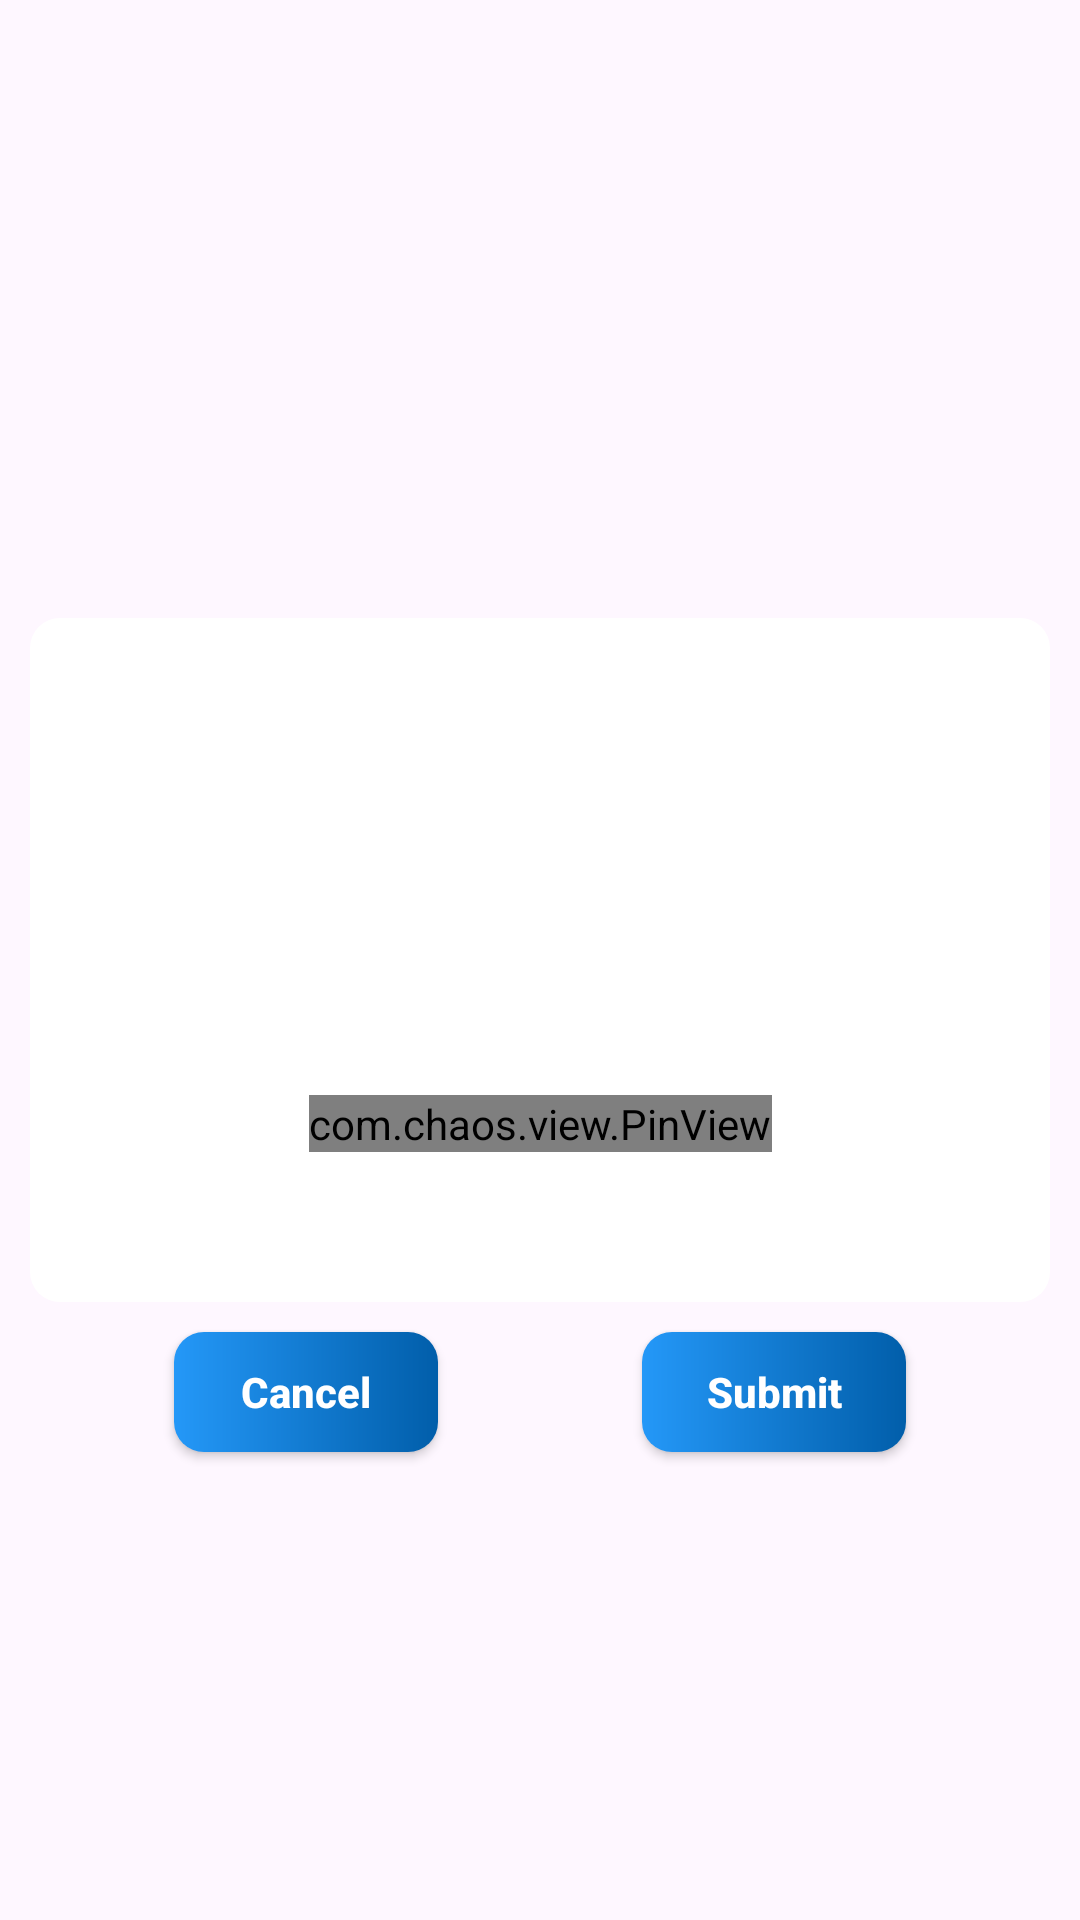

The Android layout XML behind this screen, and the referenced resources:
<!-- AndroidManifest.xml: application theme Theme.InstantPayment -->
<!-- res/layout/mpin_dialog.xml -->
<?xml version="1.0" encoding="utf-8"?>
<androidx.constraintlayout.widget.ConstraintLayout xmlns:android="http://schemas.android.com/apk/res/android"
    android:layout_width="match_parent"
    android:layout_height="match_parent"
    xmlns:app="http://schemas.android.com/apk/res-auto">

    <androidx.constraintlayout.widget.ConstraintLayout
        android:id="@+id/mpin_layout"
        android:layout_width="match_parent"
        android:layout_height="wrap_content"
        android:layout_margin="10dp"
        android:background="@drawable/gradient_back"
        android:backgroundTint="@color/white"
        android:paddingVertical="40dp"
        app:layout_constraintTop_toTopOf="parent"
        app:layout_constraintEnd_toEndOf="parent"
        app:layout_constraintStart_toStartOf="parent"
        app:layout_constraintBottom_toBottomOf="parent">

        <TextView
            android:layout_margin="20dp"
            android:textStyle="bold"
            android:textColor="@color/black"
            app:layout_constraintTop_toTopOf="parent"
            android:id="@+id/tv_info"
            android:layout_width="match_parent"
            android:layout_height="wrap_content"/>


        <ImageView
            android:id="@+id/img_profile"
            android:layout_width="50dp"
            android:layout_height="50dp"
            android:layout_marginTop="20dp"
            android:src="@drawable/password"
            app:tint="@color/primaryColor"
            app:layout_constraintEnd_toEndOf="parent"
            app:layout_constraintStart_toStartOf="parent"
            app:layout_constraintTop_toBottomOf="@id/tv_info"/>

        <com.chaos.view.PinView
            android:id="@+id/otp_pin_view"
            style="@style/PinWidget.PinView"
            android:layout_width="wrap_content"
            android:layout_height="wrap_content"
            android:layout_margin="10dp"
            android:cursorVisible="false"
            android:gravity="center"
            android:hint="MPIN"
            android:inputType="number"
            app:hideLineWhenFilled="false"
            app:itemCount="4"
            app:itemHeight="50dp"
            android:textColor="@color/black"
            app:itemRadius="5dp"
            app:itemWidth="50dp"
            app:layout_constraintBottom_toBottomOf="parent"
            app:layout_constraintEnd_toEndOf="parent"
            app:layout_constraintStart_toStartOf="parent"
            app:layout_constraintTop_toBottomOf="@id/img_profile"
            app:lineColor="@color/primaryColor" />

    </androidx.constraintlayout.widget.ConstraintLayout>

    <androidx.appcompat.widget.AppCompatButton
        android:id="@+id/btn_submit"
        android:layout_width="wrap_content"
        android:layout_height="40dp"
        android:layout_margin="10dp"
        android:background="@drawable/gradient_back"
        android:text="Submit"
        android:textAllCaps="false"
        android:textColor="@color/white"
        android:textStyle="bold"
        app:layout_constraintEnd_toEndOf="parent"
        app:layout_constraintStart_toEndOf="@id/btn_cancel"
        app:layout_constraintTop_toBottomOf="@id/mpin_layout" />

    <androidx.appcompat.widget.AppCompatButton
        android:id="@+id/btn_cancel"
        android:layout_width="wrap_content"
        android:layout_height="40dp"
        android:layout_margin="10dp"
        android:background="@drawable/gradient_back"
        android:text="Cancel"
        android:textAllCaps="false"
        android:textColor="@color/white"
        android:textStyle="bold"
        app:layout_constraintEnd_toStartOf="@id/btn_submit"
        app:layout_constraintStart_toStartOf="parent"
        app:layout_constraintTop_toBottomOf="@id/mpin_layout" />

</androidx.constraintlayout.widget.ConstraintLayout>
<!-- resources referenced by this layout -->
<resources>
  <color name="black">#FF000000</color>
  <color name="primaryColor">#1A5B91</color>
  <color name="white">#FFFFFFFF</color>
  <!-- drawable gradient_back (drawable) -->
  <?xml version="1.0" encoding="utf-8"?>
  <shape
  android:shape="rectangle"
      xmlns:android="http://schemas.android.com/apk/res/android">
  
      <gradient
          android:startColor="#2498F8"
          android:endColor="#015EAA"
          />
  
      <corners
          android:radius="10dp"
          />
  
  </shape>
  <style name="Theme.InstantPayment" parent="Base.Theme.InstantPayment" />
  <style name="Base.Theme.InstantPayment" parent="Theme.Material3.Light.NoActionBar">
          
          
          <item name="colorPrimary">@color/primaryColor</item>
          <item name="colorPrimaryDark">@color/primaryColorDark</item>
          <item name="colorAccent">@color/secondaryColor</item>
      </style>
  <color name="primaryColorDark">#004D8E</color>
  <color name="secondaryColor">#104169</color>
</resources>
